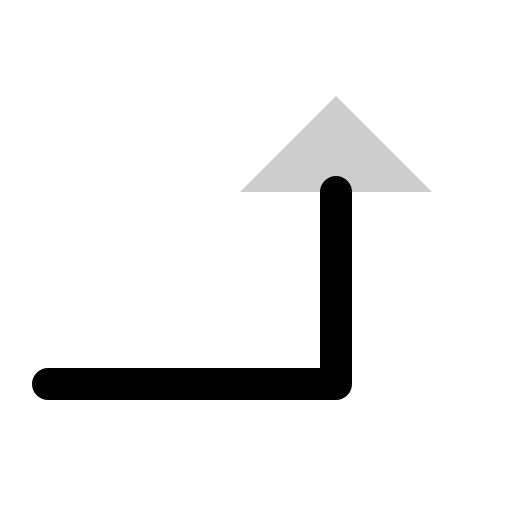
t = 0.00 s
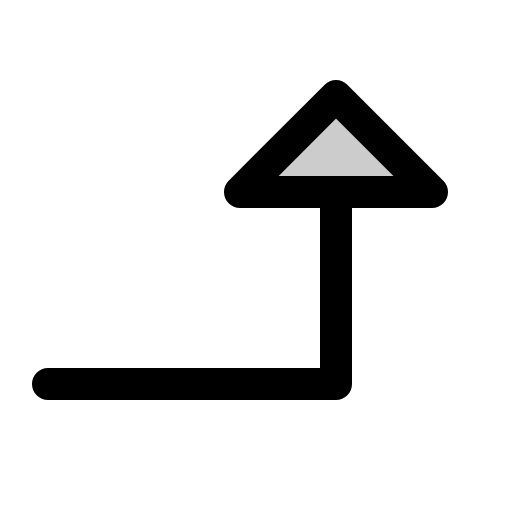
t = 0.68 s
t = 1.05 s: frame unchanged from t = 0.68 s, image omitted
t = 1.80 s: frame unchanged from t = 0.68 s, image omitted
t = 2.18 s: frame unchanged from t = 0.68 s, image omitted
t = 2.93 s: frame unchanged from t = 0.68 s, image omitted

The animated SVG that drew these frames (rendered in a browser with its animation timeline set to each time). Animation: 1 CSS @keyframes rule; one cycle of 3.30 s, repeats indefinitely.

<svg xmlns="http://www.w3.org/2000/svg" viewBox="0 0 256 256">
  <style>
    .draw-line {
      stroke-dasharray: 2000;
      stroke-dashoffset: 0;
    }
    svg:hover .draw-line {
      animation: phosphor-draw-in 3s ease-in-out infinite alternate;
    }
    @keyframes phosphor-draw-in {
      0%   { stroke-dashoffset: 2000; }
      50%  { stroke-dashoffset: 0; }
      100% { stroke-dashoffset: 0; }
    }
  </style><rect width="256" height="256" fill="none"/><polygon points="120 96 168 48 216 96 120 96" opacity="0.2"/><polygon points="120 96 168 48 216 96 120 96" fill="none" stroke="currentColor" stroke-linecap="round" stroke-linejoin="round" stroke-width="16" class="draw-line" pathLength="1" style="animation-delay: 0s"/><polyline points="24 192 168 192 168 96" fill="none" stroke="currentColor" stroke-linecap="round" stroke-linejoin="round" stroke-width="16" class="draw-line" pathLength="1" style="animation-delay: 0.3s"/></svg>
